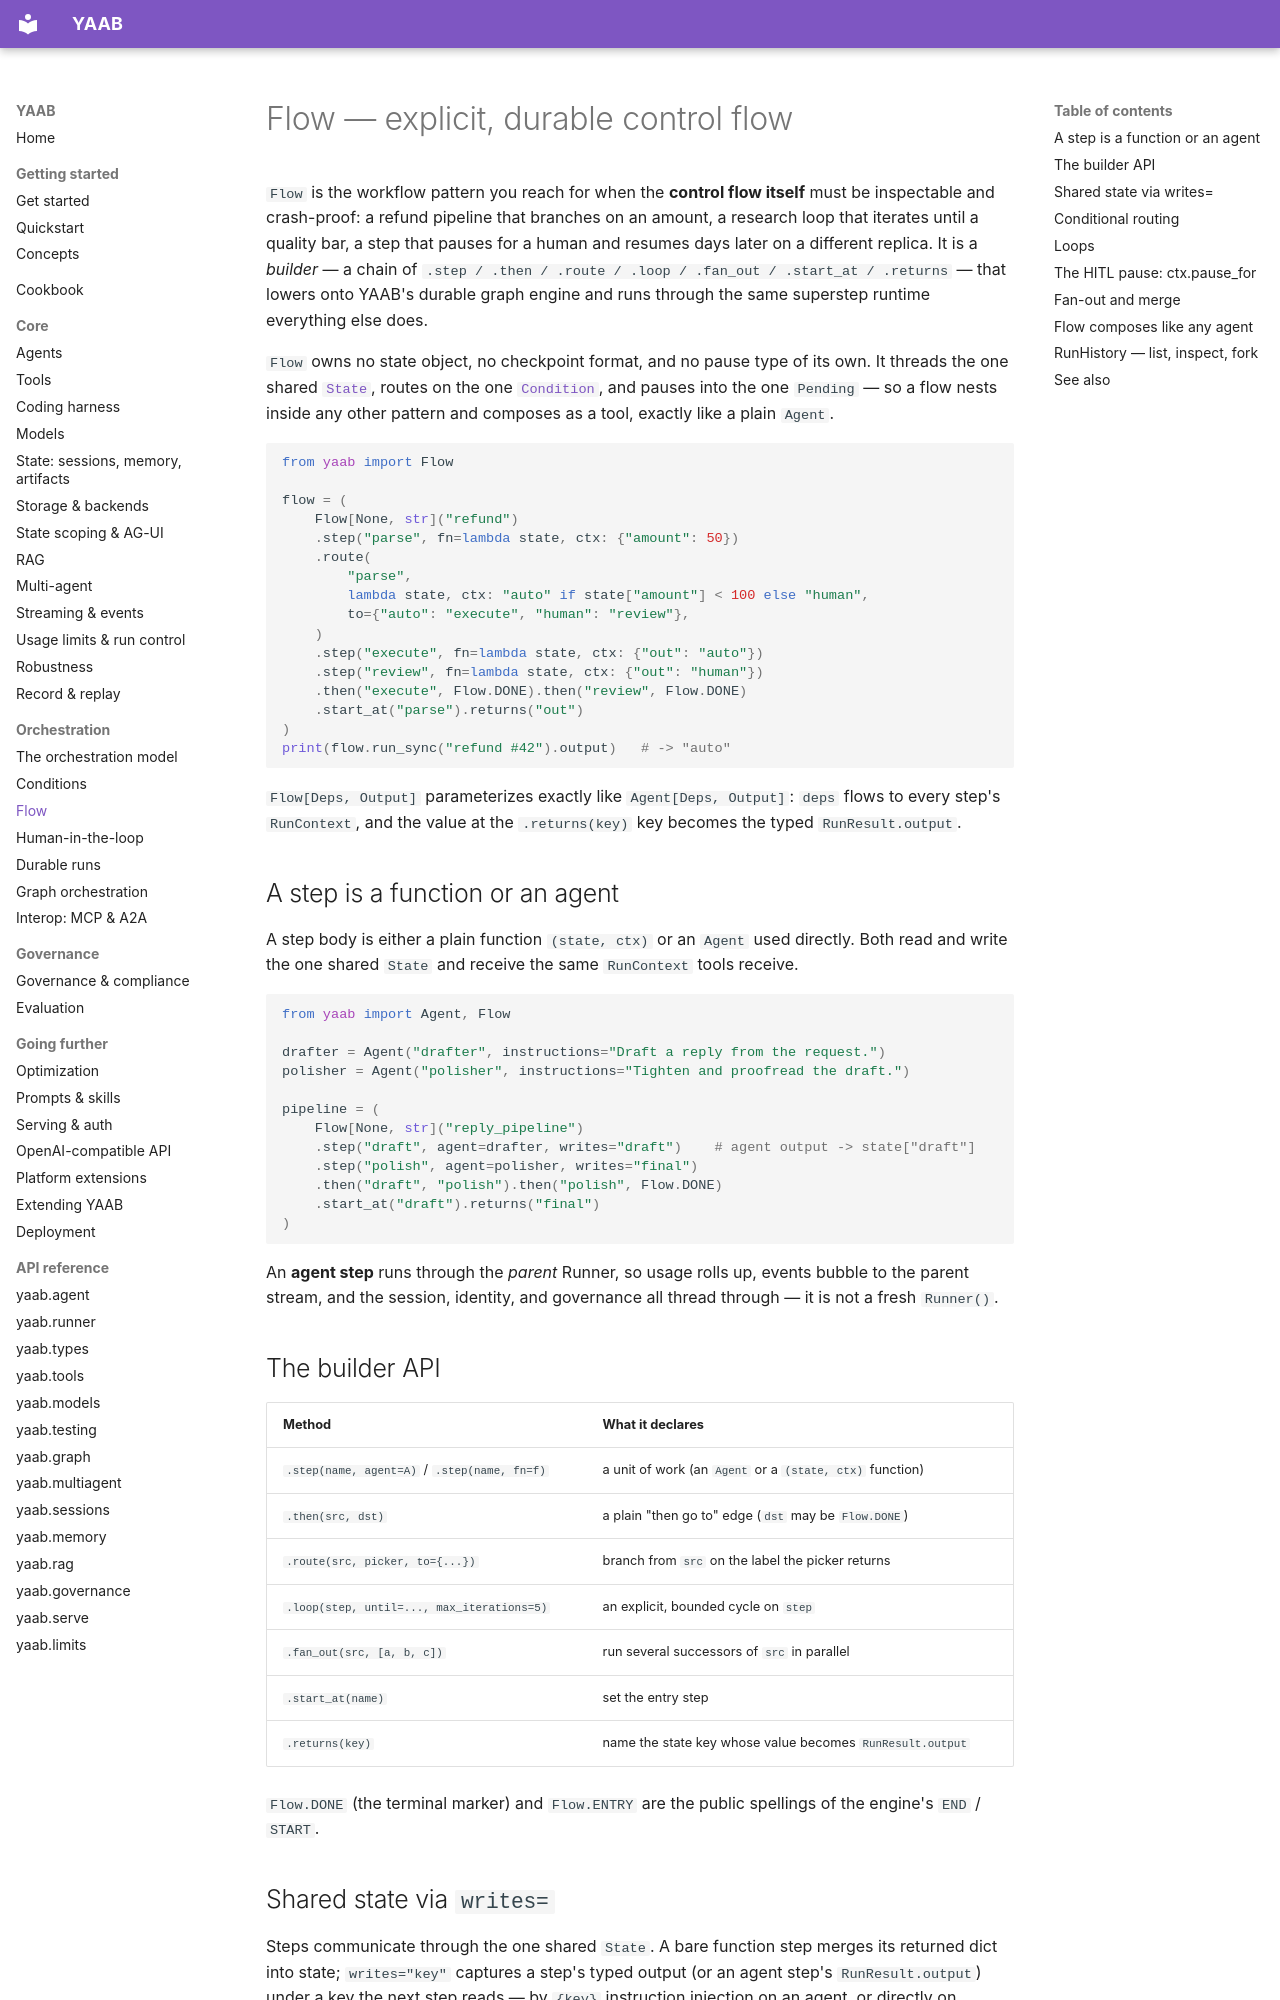

repository: STHITAPRAJNAS/yaab · page: flow/index.html · generator: mkdocs

# Flow — explicit, durable control flow

`Flow` is the workflow pattern you reach for when the **control flow itself**
must be inspectable and crash-proof: a refund pipeline that branches on an
amount, a research loop that iterates until a quality bar, a step that pauses for
a human and resumes days later on a different replica. It is a *builder* — a
chain of `.step / .then / .route / .loop / .fan_out / .start_at / .returns` — that
lowers onto YAAB's durable graph engine and runs through the same superstep
runtime everything else does.

`Flow` owns no state object, no checkpoint format, and no pause type of its own.
It threads the one shared [`State`](state.md), routes on the one
[`Condition`](conditions.md), and pauses into the one `Pending` — so a flow nests
inside any other pattern and composes as a tool, exactly like a plain `Agent`.

```python
from yaab import Flow

flow = (
    Flow[None, str]("refund")
    .step("parse", fn=lambda state, ctx: {"amount": 50})
    .route(
        "parse",
        lambda state, ctx: "auto" if state["amount"] < 100 else "human",
        to={"auto": "execute", "human": "review"},
    )
    .step("execute", fn=lambda state, ctx: {"out": "auto"})
    .step("review", fn=lambda state, ctx: {"out": "human"})
    .then("execute", Flow.DONE).then("review", Flow.DONE)
    .start_at("parse").returns("out")
)
print(flow.run_sync("refund #42").output)   # -> "auto"
```

`Flow[Deps, Output]` parameterizes exactly like `Agent[Deps, Output]`: `deps`
flows to every step's `RunContext`, and the value at the `.returns(key)` key
becomes the typed `RunResult.output`.

## A step is a function or an agent

A step body is either a plain function `(state, ctx)` or an `Agent` used
directly. Both read and write the one shared `State` and receive the same
`RunContext` tools receive.

```python
from yaab import Agent, Flow

drafter = Agent("drafter", instructions="Draft a reply from the request.")
polisher = Agent("polisher", instructions="Tighten and proofread the draft.")

pipeline = (
    Flow[None, str]("reply_pipeline")
    .step("draft", agent=drafter, writes="draft")    # agent output -> state["draft"]
    .step("polish", agent=polisher, writes="final")
    .then("draft", "polish").then("polish", Flow.DONE)
    .start_at("draft").returns("final")
)
```

An **agent step** runs through the *parent* Runner, so usage rolls up, events
bubble to the parent stream, and the session, identity, and governance all
thread through — it is not a fresh `Runner()`.

## The builder API

| Method | What it declares |
|---|---|
| `.step(name, agent=A)` / `.step(name, fn=f)` | a unit of work (an `Agent` or a `(state, ctx)` function) |
| `.then(src, dst)` | a plain "then go to" edge (`dst` may be `Flow.DONE`) |
| `.route(src, picker, to={...})` | branch from `src` on the label the picker returns |
| `.loop(step, until=..., max_iterations=5)` | an explicit, bounded cycle on `step` |
| `.fan_out(src, [a, b, c])` | run several successors of `src` in parallel |
| `.start_at(name)` | set the entry step |
| `.returns(key)` | name the state key whose value becomes `RunResult.output` |

`Flow.DONE` (the terminal marker) and `Flow.ENTRY` are the public spellings of
the engine's `END` / `START`.
